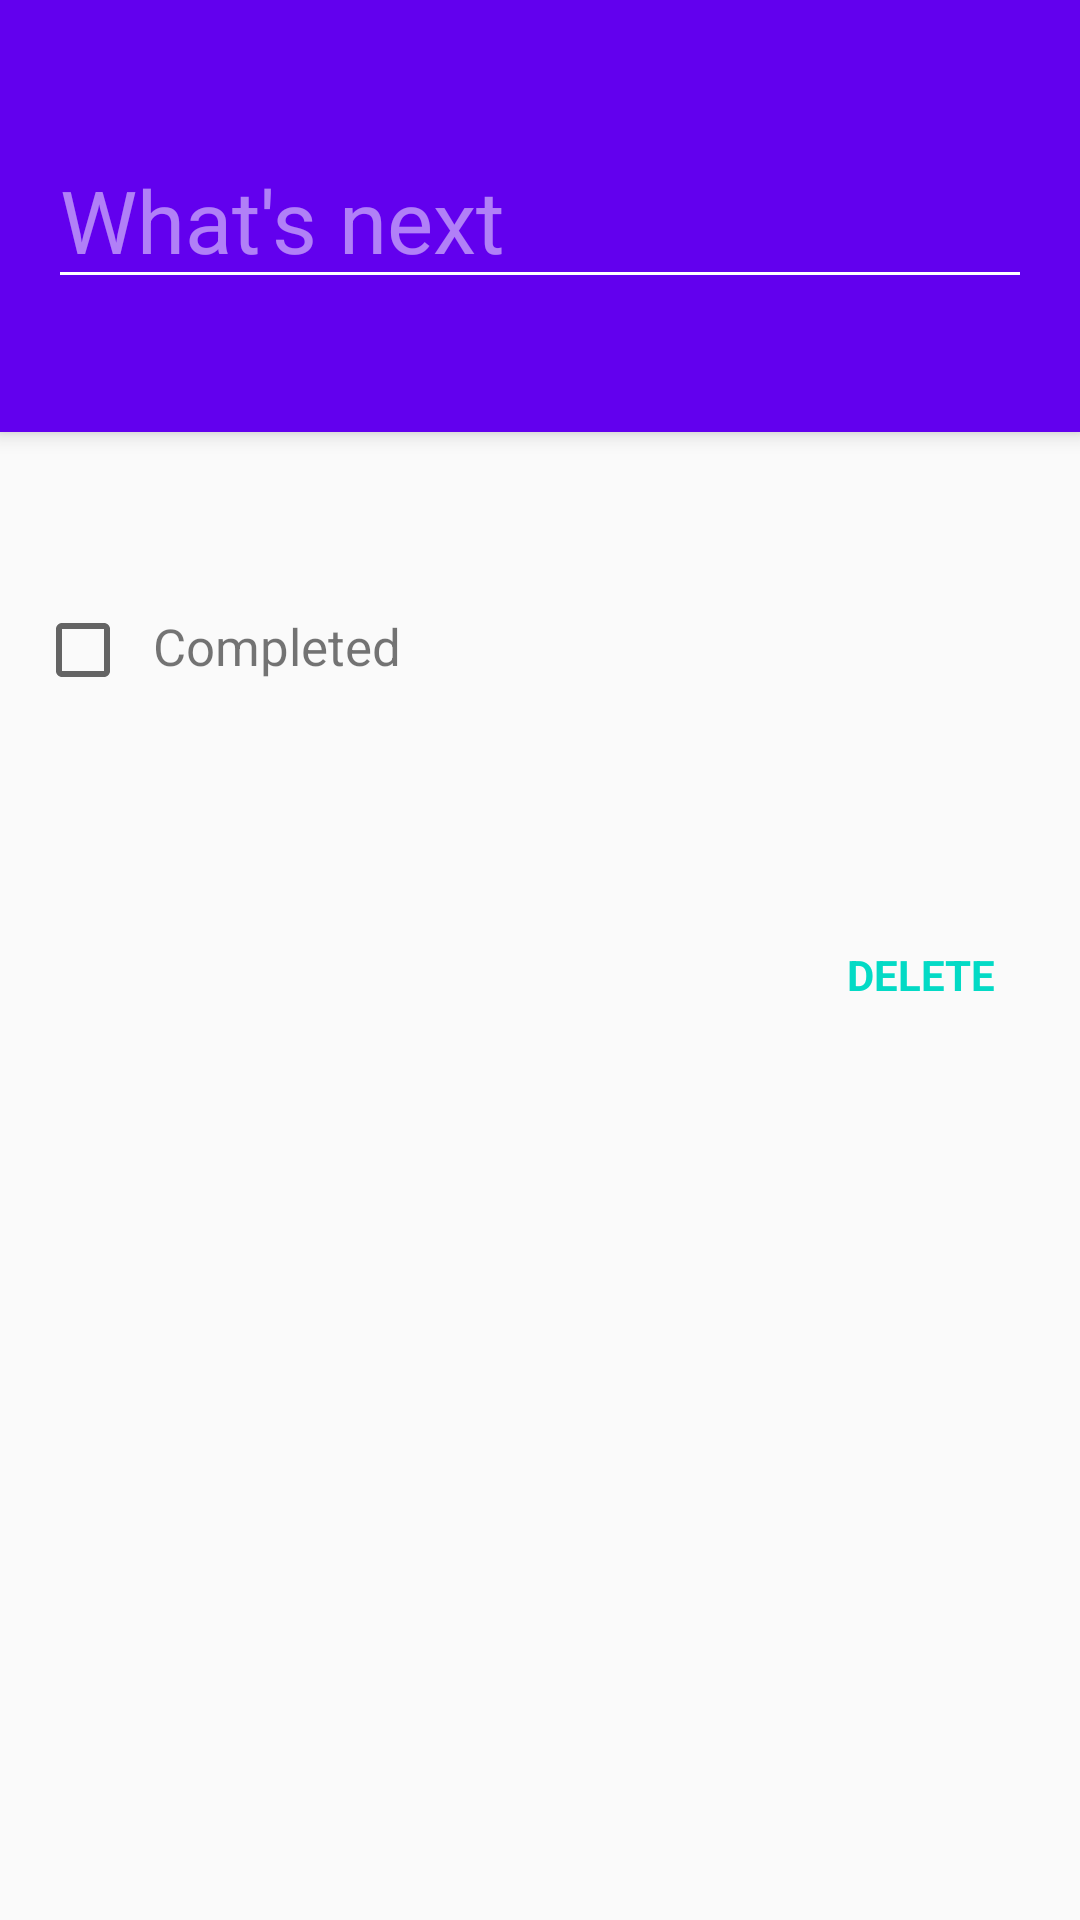

Write the Android layout XML for this screen, with the resource values it uses.
<!-- AndroidManifest.xml: application theme AppTheme -->
<!-- res/layout/activity_edit_todo.xml -->
<?xml version="1.0" encoding="utf-8"?>
<android.support.design.widget.CoordinatorLayout xmlns:android="http://schemas.android.com/apk/res/android"
    xmlns:tools="http://schemas.android.com/tools"
    android:layout_width="match_parent"
    android:layout_height="match_parent"
    xmlns:app="http://schemas.android.com/apk/res-auto">

    <android.support.design.widget.AppBarLayout
        android:layout_height="@dimen/todo_edit_app_bar_height"
        android:layout_width="match_parent"
        android:theme="@style/AppTheme.AppBarOverlay"
        android:weightSum="1">

        <View
            android:layout_width="match_parent"
            android:layout_height="@dimen/todo_edit_margin_top"/>

        
        <EditText
            android:id="@+id/toto_detail_todo_edit"
            android:layout_width="match_parent"
            android:layout_height="wrap_content"
            android:layout_marginLeft="@dimen/spacing_medium"
            android:layout_marginRight="@dimen/spacing_medium"
            android:layout_marginBottom="@dimen/todo_edit_margin_bottom"
            android:textSize="@dimen/todo_edit_font_size"
            android:hint="@string/whats_next"
            tools:text="What\'s next" />
    </android.support.design.widget.AppBarLayout>

    
    <LinearLayout
        android:layout_width="match_parent"
        android:layout_height="wrap_content"
        android:layout_marginTop="@dimen/todo_edit_margin_bottom"
        android:orientation="vertical"
        android:padding="@dimen/spacing_medium"
        app:layout_behavior="@string/appbar_scrolling_view_behavior">

        
        <LinearLayout
            android:id="@+id/todo_detail_complete_wrapper"
            android:layout_width="match_parent"
            android:layout_height="wrap_content"
            android:background="?attr/selectableItemBackground"
            android:layout_marginBottom="6dp">
            <CheckBox
                android:id="@+id/todo_detail_complete"
                android:layout_width="wrap_content"
                android:layout_height="wrap_content"
                android:layout_marginLeft="-4.5dp"
                android:layout_marginRight="-5dp"/>

            <TextView
                android:layout_width="wrap_content"
                android:layout_height="wrap_content"
                android:padding="@dimen/spacing_small"
                android:textSize="@dimen/todo_edit_body_font_size"
                android:text="@string/completed"/>
        </LinearLayout>

        <LinearLayout
            android:layout_width="match_parent"
            android:layout_height="wrap_content">
            
            <ImageView
                android:layout_width="@dimen/icon_24dp"
                android:layout_height="@dimen/icon_24dp"
                android:src="@drawable/ic_alarm_black_24dp"
                android:layout_gravity="center"/>

            <TextView
                android:id="@+id/todo_detail_date"
                android:layout_width="0dp"
                android:layout_height="wrap_content"
                android:layout_weight="1"
                android:padding="@dimen/spacing_small"
                android:textSize="@dimen/todo_edit_body_font_size"
                tools:text="Wed, Jan 27, 2016"/>

            <TextView
                android:id="@+id/todo_detail_time"
                android:layout_width="wrap_content"
                android:layout_height="wrap_content"
                android:textSize="@dimen/todo_edit_body_font_size"
                tools:text="6:00"/>

        </LinearLayout>

        <TextView
            android:id="@+id/todo_delete"
            android:layout_width="wrap_content"
            android:layout_height="wrap_content"
            android:layout_marginTop="@dimen/spacing_small"
            android:layout_gravity="end"
            android:text="@string/action_delete"
            style="@style/AppTheme.TextView.DeleteButton"/>

    </LinearLayout>

</android.support.design.widget.CoordinatorLayout>
<!-- resources referenced by this layout -->
<resources>
  <dimen name="icon_24dp">24dp</dimen>
  <dimen name="spacing_medium">16dp</dimen>
  <dimen name="spacing_small">12dp</dimen>
  <dimen name="todo_edit_app_bar_height">144dp</dimen>
  <dimen name="todo_edit_body_font_size">17sp</dimen>
  <dimen name="todo_edit_font_size">29sp</dimen>
  <dimen name="todo_edit_margin_bottom">32dp</dimen>
  <dimen name="todo_edit_margin_top">44dp</dimen>
  <string name="action_delete">Delete</string>
  <string name="completed">Completed</string>
  <string name="whats_next">What\'s next</string>
  <style name="AppTheme.AppBarOverlay" parent="ThemeOverlay.AppCompat.Dark.ActionBar" />
  <style name="AppTheme.TextView.DeleteButton">
          <item name="android:background">?attr/selectableItemBackground</item>
          <item name="android:padding">@dimen/spacing_small</item>
          <item name="android:textAllCaps">true</item>
          <item name="android:textColor">@color/colorAccent</item>
          <item name="android:textStyle">bold</item>
      </style>
  <style name="AppTheme" parent="Theme.AppCompat.Light.DarkActionBar">
          
          <item name="colorPrimary">@color/colorPrimary</item>
          <item name="colorPrimaryDark">@color/colorPrimaryDark</item>
          <item name="colorAccent">@color/colorAccent</item>
      </style>
  <!-- not gathered from this repository: default colours our renderer supplied (Android Studio template values) -->
  <color name="colorPrimary">#FF6200EE</color>
  <color name="colorPrimaryDark">#FF3700B3</color>
  <color name="colorAccent">#FF03DAC5</color>
</resources>
